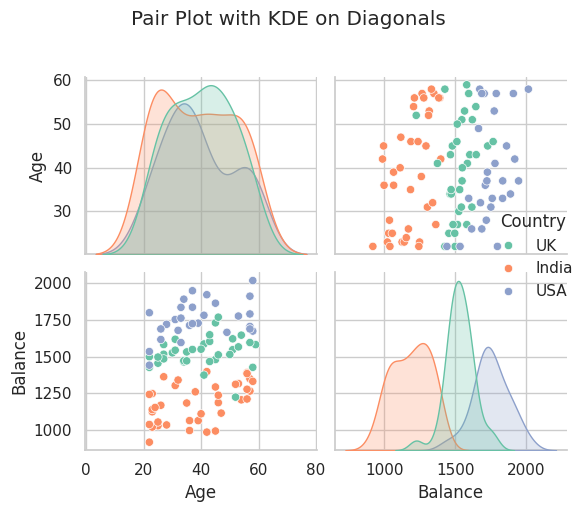
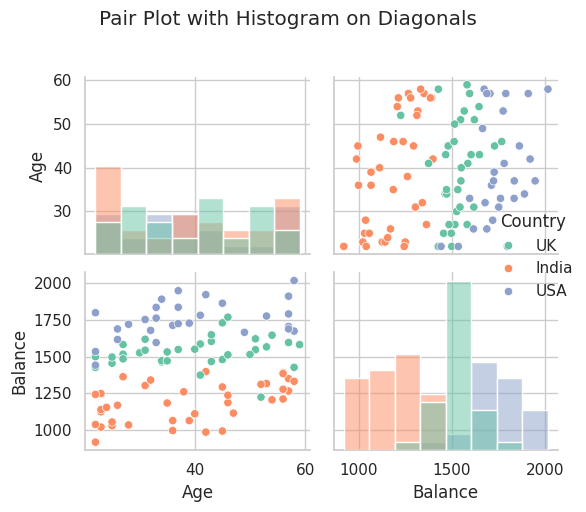

Generate these figures, in order, with matplotlib:
import numpy as np
import pandas as pd
import matplotlib.pyplot as plt
import seaborn as sns

# -------------------------------
# Generate synthetic dataset
# -------------------------------
np.random.seed(0)
n = 100

ages = np.random.randint(22, 60, size=n)
countries = np.random.choice(['India', 'USA', 'UK'], size=n)

# Simulate balance with trends based on country and age
balances = []
for i in range(n):
    age = ages[i]
    country = countries[i]
    if country == 'India':
        balance = np.random.normal(loc=1000 + age * 5, scale=100)
    elif country == 'USA':
        balance = np.random.normal(loc=1500 + age * 7, scale=120)
    else:  # UK
        balance = np.random.normal(loc=1300 + age * 6, scale=110)
    balances.append(balance)

# Create DataFrame
df = pd.DataFrame({
    'Age': ages,
    'Balance': balances,
    'Country': countries
})

# ---------------------------------------
# 📊 Pair Plot with KDE on diagonals
# ---------------------------------------
try:
    sns.set_theme(style="whitegrid")
    sns.pairplot(df, hue='Country', diag_kind='kde', palette='Set2')
    plt.suptitle("Pair Plot with KDE on Diagonals", y=1.02)
    plt.tight_layout()
    plt.show()
except Exception as e:
    print("Error during KDE pair plot:", e)

# ---------------------------------------
# 📊 Pair Plot with Histogram on diagonals
# ---------------------------------------
try:
    sns.set_theme(style="whitegrid")
    sns.pairplot(df, hue='Country', diag_kind='hist', palette='Set2')
    plt.suptitle("Pair Plot with Histogram on Diagonals", y=1.02)
    plt.tight_layout()
    plt.show()
except Exception as e:
    print("Error during histogram pair plot:", e)
